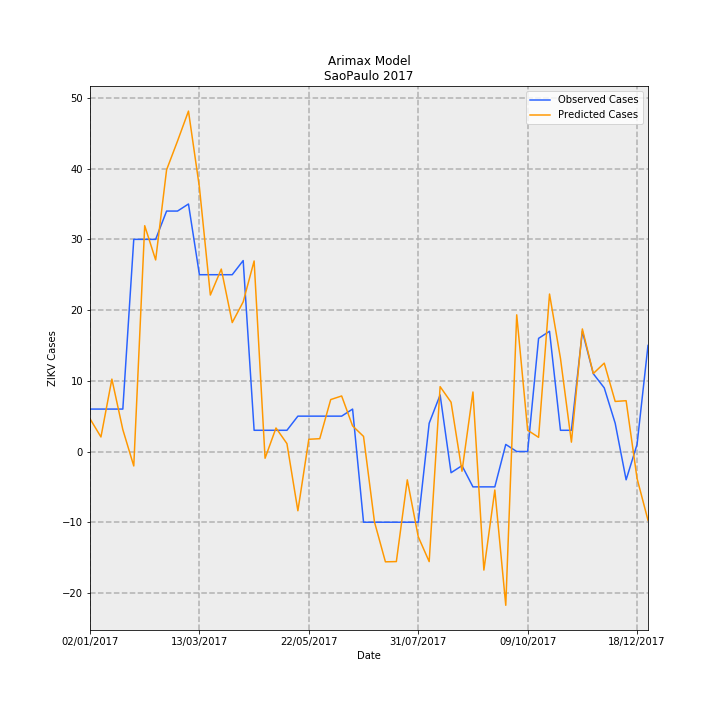

The table this chart was drawn from, first rows:
Date, predictions_incidence, observed_incidence, Predicted Cases, Observed Cases, error
02/01/2017, 0.01027, 0.01331, 4.631, 6.0, 1.369
09/01/2017, 0.004556, 0.01331, 2.054, 6.0, 3.946
16/01/2017, 0.0227, 0.01331, 10.24, 6.0, -4.238
23/01/2017, 0.006871, 0.01331, 3.099, 6.0, 2.901
30/01/2017, -0.004532, 0.06653, -2.044, 30.0, 32.04
06/02/2017, 0.07081, 0.06653, 31.93, 30.0, -1.932
13/02/2017, 0.06007, 0.06653, 27.09, 30.0, 2.911
20/02/2017, 0.08833, 0.0754, 39.83, 34.0, -5.832
27/02/2017, 0.09736, 0.0754, 43.9, 34.0, -9.904
06/03/2017, 0.1067, 0.07761, 48.13, 35, -13.13
13/03/2017, 0.08285, 0.05544, 37.36, 25.0, -12.36
20/03/2017, 0.04907, 0.05544, 22.13, 25.0, 2.874
27/03/2017, 0.05721, 0.05544, 25.8, 25.0, -0.7976
03/04/2017, 0.04043, 0.05544, 18.23, 25.0, 6.768
10/04/2017, 0.04692, 0.05987, 21.16, 27.0, 5.842
17/04/2017, 0.05975, 0.006653, 26.94, 3.0, -23.94
24/04/2017, -0.002118, 0.006653, -0.9552, 3.0, 3.955
01/05/2017, 0.007373, 0.006653, 3.325, 3.0, -0.325
08/05/2017, 0.002472, 0.006653, 1.115, 3.0, 1.885
15/05/2017, -0.01858, 0.01109, -8.377, 5.0, 13.38
22/05/2017, 0.003837, 0.01109, 1.73, 5.0, 3.27
29/05/2017, 0.004022, 0.01109, 1.814, 5.0, 3.186
05/06/2017, 0.01629, 0.01109, 7.344, 5.0, -2.344
12/06/2017, 0.01741, 0.01109, 7.852, 5.0, -2.852
19/06/2017, 0.008028, 0.01331, 3.62, 6.0, 2.38
26/06/2017, 0.004736, -0.02218, 2.136, -10.0, -12.14
03/07/2017, -0.02207, -0.02218, -9.952, -10.0, -0.04785
10/07/2017, -0.03459, -0.02218, -15.6, -10.0, 5.599
17/07/2017, -0.03452, -0.02218, -15.57, -10.0, 5.565
24/07/2017, -0.00889, -0.02218, -4.009, -10.0, -5.991
31/07/2017, -0.02671, -0.02218, -12.05, -10.0, 2.045
07/08/2017, -0.03453, 0.00887, -15.57, 4.0, 19.57
14/08/2017, 0.02034, 0.01774, 9.172, 8.0, -1.172
21/08/2017, 0.01545, -0.006653, 6.969, -3.0, -9.969
28/08/2017, -0.006189, -0.004435, -2.791, -2.0, 0.7909
04/09/2017, 0.01866, -0.01109, 8.416, -5.0, -13.42
11/09/2017, -0.03718, -0.01109, -16.77, -5.0, 11.77
18/09/2017, -0.01208, -0.01109, -5.446, -5.0, 0.4456
25/09/2017, -0.04822, 0.002218, -21.75, 1.0, 22.75
02/10/2017, 0.04286, 0.0, 19.33, 0.0, -19.33
09/10/2017, 0.006679, 0.0, 3.012, 0.0, -3.012
16/10/2017, 0.004441, 0.03548, 2.003, 16.0, 14
23/10/2017, 0.04938, 0.0377, 22.27, 17.0, -5.267
30/10/2017, 0.0292, 0.006653, 13.17, 3.0, -10.17
06/11/2017, 0.002933, 0.006653, 1.323, 3.0, 1.677
13/11/2017, 0.03843, 0.0377, 17.33, 17.0, -0.3319
20/11/2017, 0.02445, 0.02439, 11.03, 11.0, -0.02535
27/11/2017, 0.02771, 0.01996, 12.5, 9.0, -3.498
04/12/2017, 0.0157, 0.00887, 7.079, 4.0, -3.079
11/12/2017, 0.01593, -0.00887, 7.184, -4.0, -11.18
18/12/2017, -0.008458, 0.002218, -3.814, 1.0, 4.814
25/12/2017, -0.02156, 0.03326, -9.721, 15.0, 24.72
